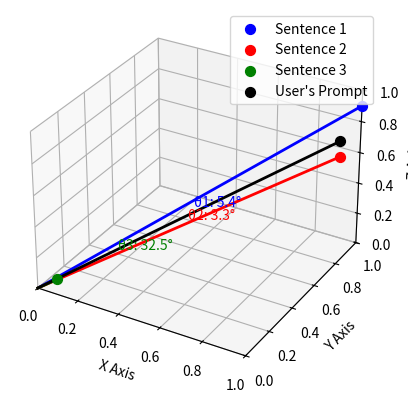

The matplotlib source for this figure:
import matplotlib.pyplot as plt
from mpl_toolkits.mplot3d import Axes3D
import numpy as np

# Create 3D plot
fig = plt.figure()
ax = fig.add_subplot(111, projection='3d')

# Set axis labels and limits
ax.set_xlabel('X Axis')
ax.set_ylabel('Y Axis')
ax.set_zlabel('Z Axis')
ax.set_xlim([0, 1])
ax.set_ylim([0, 1])
ax.set_zlim([0, 1])

def plot_vector(x, y, z, color, label):
    ax.scatter([x], [y], [z], color=color, s=50, label=label)
    ax.plot([0, x], [0, y], [0, z], color=color, linewidth=2)
    return np.array([x, y, z])

# Define vectors
v1 = plot_vector(1, 1, 0.9, 'blue', 'Sentence 1')
v2 = plot_vector(1, 0.8, 0.7, 'red', 'Sentence 2')
v3 = plot_vector(0.1, 0, 0.1, 'green', 'Sentence 3')
vp = plot_vector(1, 0.8, 0.8, 'black', "User's Prompt")

# Function to compute angle and plot it
def plot_angle(vp, vi, label_color, label_text):
    dot = np.dot(vp, vi)
    mag_vp = np.linalg.norm(vp)
    mag_vi = np.linalg.norm(vi)
    angle_rad = np.arccos(dot / (mag_vp * mag_vi))
    angle_deg = np.degrees(angle_rad)
    
    # Midpoint for annotation
    mid = (vp + vi) / 4
    ax.text(mid[0], mid[1], mid[2], f'{label_text}: {angle_deg:.1f}°', color=label_color)

    print(f'{label_text} (angle between User\'s Prompt and {label_color.title()} vector): {angle_deg:.2f}°')

# Compute angles
plot_angle(vp, v1, 'blue', 'θ1')
plot_angle(vp, v2, 'red', 'θ2')
plot_angle(vp, v3, 'green', 'θ3')

# Add legend
ax.legend()
plt.show()
